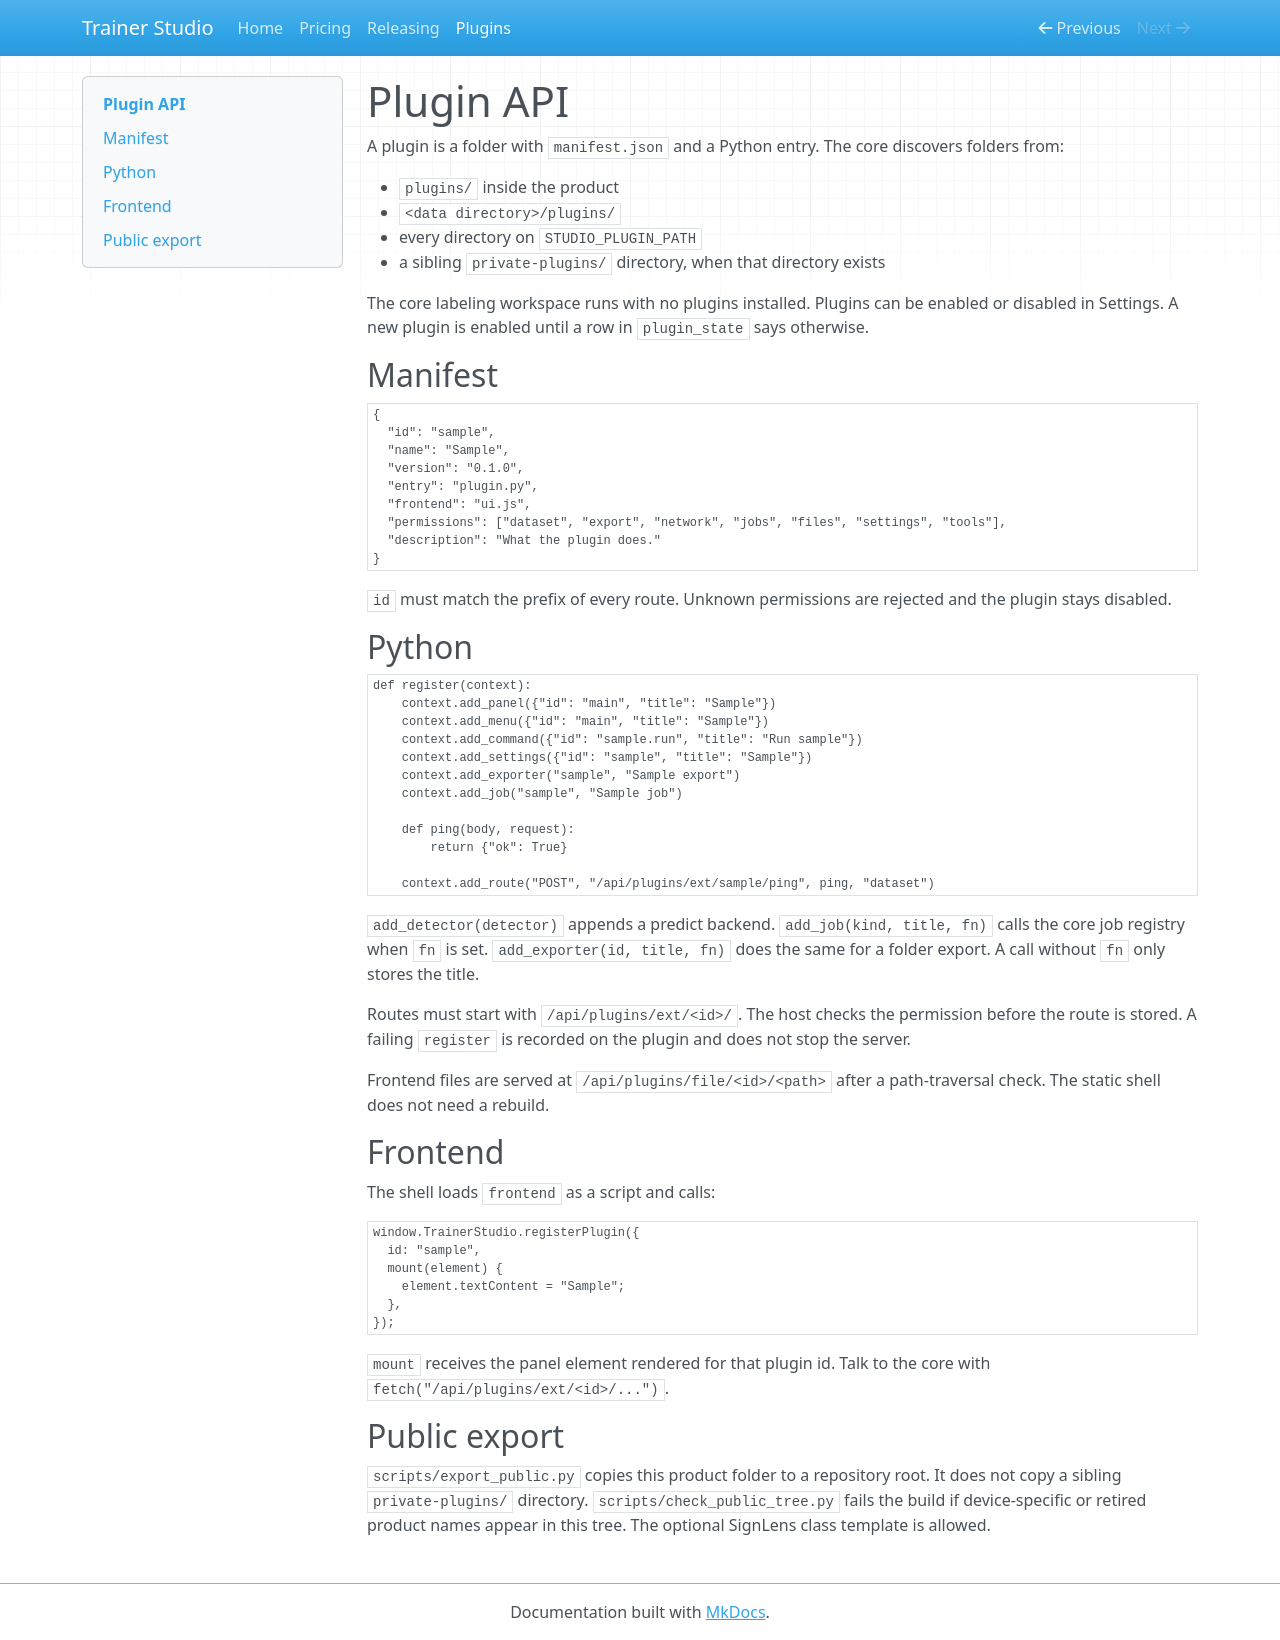

repository: ondery/TrainerStudio · page: plugins/index.html · generator: mkdocs

# Plugin API

A plugin is a folder with `manifest.json` and a Python entry. The core discovers folders from:

- `plugins/` inside the product
- `<data directory>/plugins/`
- every directory on `STUDIO_PLUGIN_PATH`
- a sibling `private-plugins/` directory, when that directory exists

The core labeling workspace runs with no plugins installed. Plugins can be enabled or disabled in Settings. A new plugin is enabled until a row in `plugin_state` says otherwise.

## Manifest

```json
{
  "id": "sample",
  "name": "Sample",
  "version": "0.1.0",
  "entry": "plugin.py",
  "frontend": "ui.js",
  "permissions": ["dataset", "export", "network", "jobs", "files", "settings", "tools"],
  "description": "What the plugin does."
}
```

`id` must match the prefix of every route. Unknown permissions are rejected and the plugin stays disabled.

## Python

```python
def register(context):
    context.add_panel({"id": "main", "title": "Sample"})
    context.add_menu({"id": "main", "title": "Sample"})
    context.add_command({"id": "sample.run", "title": "Run sample"})
    context.add_settings({"id": "sample", "title": "Sample"})
    context.add_exporter("sample", "Sample export")
    context.add_job("sample", "Sample job")

    def ping(body, request):
        return {"ok": True}

    context.add_route("POST", "/api/plugins/ext/sample/ping", ping, "dataset")
```

`add_detector(detector)` appends a predict backend. `add_job(kind, title, fn)` calls the core job registry when `fn` is set. `add_exporter(id, title, fn)` does the same for a folder export. A call without `fn` only stores the title.

Routes must start with `/api/plugins/ext/<id>/`. The host checks the permission before the route is stored. A failing `register` is recorded on the plugin and does not stop the server.

Frontend files are served at `/api/plugins/file/<id>/<path>` after a path-traversal check. The static shell does not need a rebuild.

## Frontend

The shell loads `frontend` as a script and calls:

```javascript
window.TrainerStudio.registerPlugin({
  id: "sample",
  mount(element) {
    element.textContent = "Sample";
  },
});
```

`mount` receives the panel element rendered for that plugin id. Talk to the core with `fetch("/api/plugins/ext/<id>/...")`.

## Public export

`scripts/export_public.py` copies this product folder to a repository root. It does not copy a sibling `private-plugins/` directory. `scripts/check_public_tree.py` fails the build if device-specific or retired product names appear in this tree. The optional SignLens class template is allowed.
